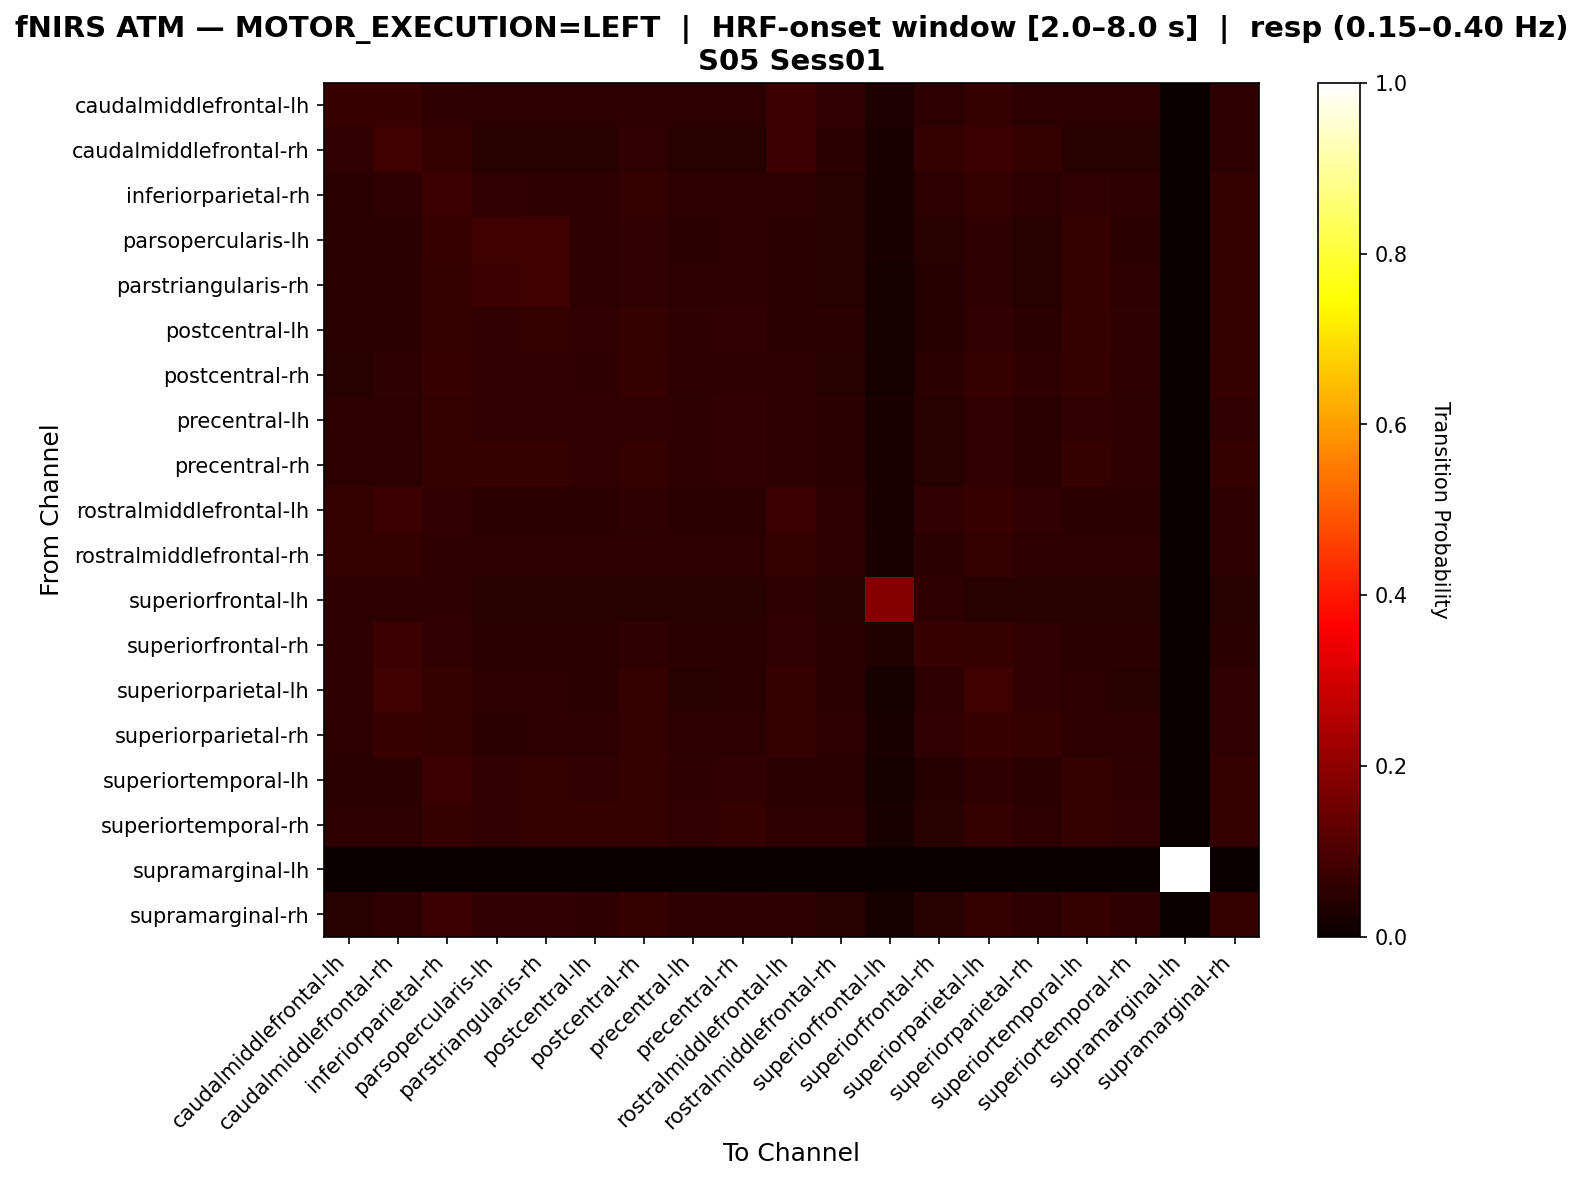

Data behind this chart, as committed beside it:
, caudalmiddlefrontal-lh, caudalmiddlefrontal-rh, inferiorparietal-rh, parsopercularis-lh, parstriangularis-rh, postcentral-lh, postcentral-rh, precentral-lh, precentral-rh, rostralmiddlefrontal-lh, rostralmiddlefrontal-rh, superiorfrontal-lh, superiorfrontal-rh, superiorparietal-lh, superiorparietal-rh, superiortemporal-lh, superiortemporal-rh, supramarginal-lh, supramarginal-rh
caudalmiddlefrontal-lh, 0.07042, 0.07042, 0.05634, 0.05164, 0.05164, 0.05164, 0.05164, 0.05164, 0.05164, 0.07512, 0.06103, 0.03286, 0.05164, 0.06573, 0.05164, 0.05164, 0.05164, 0.0, 0.05164
caudalmiddlefrontal-rh, 0.05882, 0.08403, 0.06303, 0.04622, 0.04622, 0.04622, 0.05882, 0.04622, 0.04622, 0.07563, 0.05042, 0.02941, 0.06303, 0.07563, 0.06303, 0.04622, 0.04622, 0.0, 0.05462
inferiorparietal-rh, 0.04727, 0.05818, 0.07636, 0.06182, 0.05818, 0.05455, 0.06545, 0.05091, 0.05455, 0.05455, 0.04364, 0.02545, 0.05091, 0.06545, 0.05455, 0.06182, 0.05091, 0.0, 0.06545
parsopercularis-lh, 0.05063, 0.05063, 0.07173, 0.08017, 0.08017, 0.05485, 0.05907, 0.05063, 0.05485, 0.05063, 0.04641, 0.02532, 0.04641, 0.05485, 0.04641, 0.06329, 0.05063, 0.0, 0.06329
parstriangularis-rh, 0.04962, 0.04962, 0.0687, 0.07634, 0.08015, 0.05725, 0.06107, 0.05344, 0.05725, 0.04962, 0.0458, 0.0229, 0.04198, 0.05725, 0.0458, 0.06489, 0.05344, 0.0, 0.06489
postcentral-lh, 0.04962, 0.04962, 0.0687, 0.06107, 0.06489, 0.06107, 0.06489, 0.05725, 0.06107, 0.04962, 0.04962, 0.0229, 0.04198, 0.06107, 0.04962, 0.06489, 0.05725, 0.0, 0.06489
postcentral-rh, 0.04561, 0.05614, 0.07368, 0.05965, 0.05965, 0.05614, 0.06667, 0.05263, 0.05614, 0.05263, 0.04561, 0.02105, 0.04912, 0.06667, 0.05614, 0.06316, 0.05263, 0.0, 0.06667
precentral-lh, 0.05328, 0.05328, 0.06557, 0.06148, 0.06148, 0.06148, 0.06148, 0.05738, 0.06148, 0.05328, 0.04918, 0.02459, 0.04508, 0.06148, 0.04918, 0.06148, 0.05738, 0.0, 0.06148
precentral-rh, 0.052, 0.052, 0.068, 0.064, 0.064, 0.06, 0.064, 0.056, 0.06, 0.052, 0.048, 0.024, 0.044, 0.06, 0.048, 0.064, 0.056, 0.0, 0.064
rostralmiddlefrontal-lh, 0.06466, 0.07759, 0.06034, 0.04741, 0.04741, 0.04741, 0.05603, 0.04741, 0.04741, 0.07759, 0.05603, 0.03017, 0.06034, 0.07328, 0.06034, 0.04741, 0.04741, 0.0, 0.05172
rostralmiddlefrontal-rh, 0.06757, 0.06757, 0.05856, 0.05405, 0.05405, 0.05405, 0.05405, 0.05405, 0.05405, 0.06757, 0.05856, 0.02703, 0.04955, 0.06306, 0.05405, 0.05405, 0.05405, 0.0, 0.05405
superiorfrontal-lh, 0.05618, 0.05618, 0.05618, 0.04494, 0.04494, 0.04494, 0.04494, 0.04494, 0.04494, 0.05618, 0.04494, 0.1798, 0.05618, 0.04494, 0.04494, 0.04494, 0.04494, 0.0, 0.04494
superiorfrontal-rh, 0.05556, 0.07778, 0.06111, 0.05, 0.05, 0.05, 0.05556, 0.05, 0.05, 0.06111, 0.05, 0.03889, 0.07222, 0.06667, 0.06111, 0.05, 0.05, 0.0, 0.05
superiorparietal-lh, 0.05575, 0.08014, 0.0662, 0.05226, 0.05226, 0.04878, 0.06272, 0.0453, 0.04878, 0.06969, 0.04878, 0.02091, 0.05226, 0.08014, 0.05923, 0.05226, 0.0453, 0.0, 0.05923
superiorparietal-rh, 0.05118, 0.07087, 0.06693, 0.04724, 0.05118, 0.05118, 0.06299, 0.05118, 0.05118, 0.06299, 0.05118, 0.02362, 0.05906, 0.07087, 0.06693, 0.05118, 0.05118, 0.0, 0.05906
superiortemporal-lh, 0.0471, 0.0471, 0.07609, 0.06159, 0.06522, 0.06159, 0.06522, 0.05797, 0.06159, 0.0471, 0.0471, 0.02174, 0.03986, 0.05797, 0.0471, 0.06884, 0.05797, 0.0, 0.06884
superiortemporal-rh, 0.05078, 0.05078, 0.06641, 0.05859, 0.0625, 0.0625, 0.0625, 0.05859, 0.0625, 0.05078, 0.05078, 0.02344, 0.04297, 0.0625, 0.05078, 0.0625, 0.05859, 0.0, 0.0625
supramarginal-lh, 0.0, 0.0, 0.0, 0.0, 0.0, 0.0, 0.0, 0.0, 0.0, 0.0, 0.0, 0.0, 0.0, 0.0, 0.0, 0.0, 0.0, 1.0, 0.0
supramarginal-rh, 0.0461, 0.05319, 0.07801, 0.06028, 0.06028, 0.05674, 0.06738, 0.05319, 0.05674, 0.05319, 0.0461, 0.02128, 0.0461, 0.06383, 0.05319, 0.06383, 0.05319, 0.0, 0.06738
